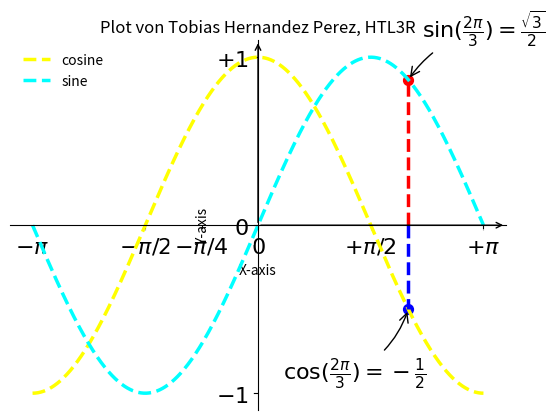

Reproduce this figure in Python.
import math

import matplotlib.pyplot as plt
import numpy as np

# Generate x values from -pi to +pi
PI = np.pi
x = np.linspace(-PI, PI, 1000)

# Generate y values using the sine function
y_sin = np.sin(x)
y_cos = np.cos(x)

# Plot the sine wave
# plt.plot(x, y_sin)
# plt.plot(x, y_cos)

# Set labels and title
plt.xlabel('X-axis')
plt.ylabel('Y-axis')
plt.title('Plot von Tobias Hernandez Perez, HTL3R')

# Spacing
plt.xlim(min(x) * 1.1, max(x) * 1.1)
plt.ylim(min(y_sin) * 1.1, max(y_sin) * 1.1)

# Markierungen
plt.xticks([-PI, -PI / 2, 0, PI / 4, PI / 2, PI])
plt.yticks([-1, 0, +1])

# LaTeX Ticks
plt.xticks([-PI, -PI / 2, -PI / 4, 0, PI / 2, PI],
           [r'$-\pi$', r'$-\pi/2$', r'$-\pi/4$', r'$0$', r'$+\pi/2$', r'$+\pi$'])
plt.yticks([-1, 0, +1],
           [r'$-1$', r'$0$', r'$+1$'])

# Legende
plt.plot(x, y_cos, color="yellow", linewidth=2.5, linestyle="--", label="cosine")
plt.plot(x, y_sin, color="cyan", linewidth=2.5, linestyle="--", label="sine")
plt.legend(loc='upper left', frameon=False)

# Achsen
ax = plt.gca()
ax.spines['right'].set_color('none')
ax.spines['top'].set_color('none')
ax.xaxis.set_ticks_position('bottom')
ax.spines['bottom'].set_position(('data', 0))
ax.yaxis.set_ticks_position('left')
ax.spines['left'].set_position(('data', 0))

# Besonders Kennzeichnen
t = 2 * PI / 3
plt.plot([t, t], [0, math.cos(t)], color='blue', linewidth=2.5, linestyle="--")
plt.scatter([t, ], [math.cos(t), ], 50, color='blue')
plt.annotate(r'$\sin(\frac{2\pi}{3})=\frac{\sqrt{3}}{2}$',
             xy=(t, math.sin(t)), xycoords='data',
             xytext=(+10, +30), textcoords='offset points', fontsize=16,
             arrowprops=dict(arrowstyle="->", connectionstyle="arc3,rad=.2"))
plt.plot([t, t], [0, math.sin(t)], color='red', linewidth=2.5, linestyle="--")
plt.scatter([t, ], [math.sin(t), ], 50, color='red')
plt.annotate(r'$\cos(\frac{2\pi}{3})=-\frac{1}{2}$',
             xy=(t, math.cos(t)), xycoords='data',
             xytext=(-90, -50), textcoords='offset points', fontsize=16,
             arrowprops=dict(arrowstyle="->", connectionstyle="arc3,rad=.2"))

# Bessere Sichtbarkeit der Ticks
for label in ax.get_xticklabels() + ax.get_yticklabels():
    label.set_fontsize(16)
    label.set_bbox(dict(facecolor='white', edgecolor='None', alpha=0.65))

ax.set_axisbelow(True)

# Pfeile (kinda)
ax.annotate("", xy=(max(x) * 1.1, 0), xytext=(0, 0), arrowprops=dict(arrowstyle="->"))
ax.annotate("", xy=(0, max(y_sin) * 1.1), xytext=(0, 0), arrowprops=dict(arrowstyle="->"))

# Show the plot
plt.savefig("plot1_hernandezperez.png", dpi=72)
plt.show()
